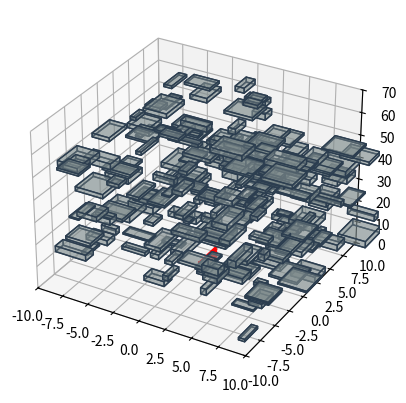
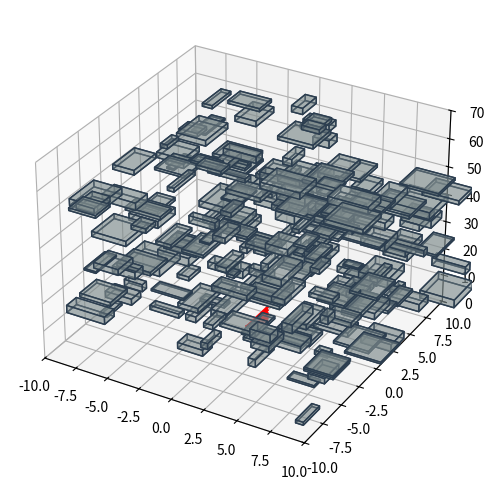
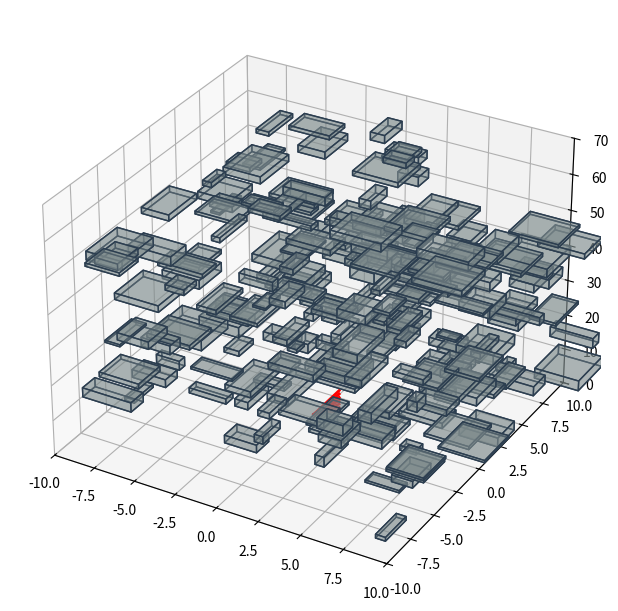

Reproduce these figures in Python, in order.
"""b0: benchmark de mplot3d antes de construir la escena.

Mide fps de un redibujado completo con ~200 polígonos y 7 segmentos. Si no
alcanza 25 fps a 800x600, la app usa el renderizador por proyección propia.
"""

from __future__ import annotations

import time

import numpy as np
from matplotlib import pyplot as plt
from mpl_toolkits.mplot3d.art3d import Poly3DCollection


def escena(ax):
    rng = np.random.default_rng(0)
    polys = []
    for _ in range(200):
        c = rng.uniform([-10, -10, 0], [10, 10, 60])
        d = rng.uniform(0.5, 3.0, 3)
        x0, y0, z0 = c
        dx, dy, dz = d
        polys.append(
            [
                (x0, y0, z0),
                (x0 + dx, y0, z0),
                (x0 + dx, y0 + dy, z0),
                (x0, y0 + dy, z0),
                (x0, y0, z0 + dz),
                (x0 + dx, y0, z0 + dz),
                (x0 + dx, y0 + dy, z0 + dz),
                (x0, y0 + dy, z0 + dz),
            ]
        )
    caras = []
    for p in polys:
        caras.extend(
            [
                [p[0], p[1], p[2], p[3]],
                [p[4], p[5], p[6], p[7]],
                [p[0], p[1], p[5], p[4]],
                [p[2], p[3], p[7], p[6]],
                [p[1], p[2], p[6], p[5]],
                [p[3], p[0], p[4], p[7]],
            ]
        )
    col = Poly3DCollection(caras, facecolor="#7f8c8d", edgecolor="#2c3e50", alpha=0.5)
    ax.add_collection3d(col)
    lineas = []
    for i in range(7):
        (ln,) = ax.plot([0, 1], [0, 1], [0, i], color="red", lw=2)
        lineas.append(ln)
    ax.set_xlim(-10, 10)
    ax.set_ylim(-10, 10)
    ax.set_zlim(0, 70)
    return col, lineas


def medir(ancho, alto, frames=20):
    fig = plt.figure(figsize=(ancho / 100, alto / 100), dpi=100)
    ax = fig.add_subplot(111, projection="3d")
    col, lineas = escena(ax)
    fig.canvas.draw()
    t0 = time.perf_counter()
    for k in range(frames):
        for i, ln in enumerate(lineas):
            ln.set_data_3d([0, 1], [0, 1], [k * 0.1, i + k * 0.1])
        col.set_alpha(0.4 + 0.01 * (k % 10))
        fig.canvas.draw()
    dt = time.perf_counter() - t0
    plt.close(fig)
    return frames / dt


def main():
    print("b0: benchmark mplot3d (redibujado completo)")
    for ancho, alto in [(640, 480), (800, 600), (1024, 768)]:
        fps = medir(ancho, alto, frames=12)
        print(f"  {ancho}x{alto}: {fps:.1f} fps")
    print("  criterio: >= 25 fps a 800x600 usa mplot3d")


if __name__ == "__main__":
    main()
